Run: headless pygame with SDL's dummy video driver; simulated clock (each Clock.tick advances the game by its frame time, no real sleeping); random seed 0; keys injected as events and as key.get_pressed() state; no mouse input.
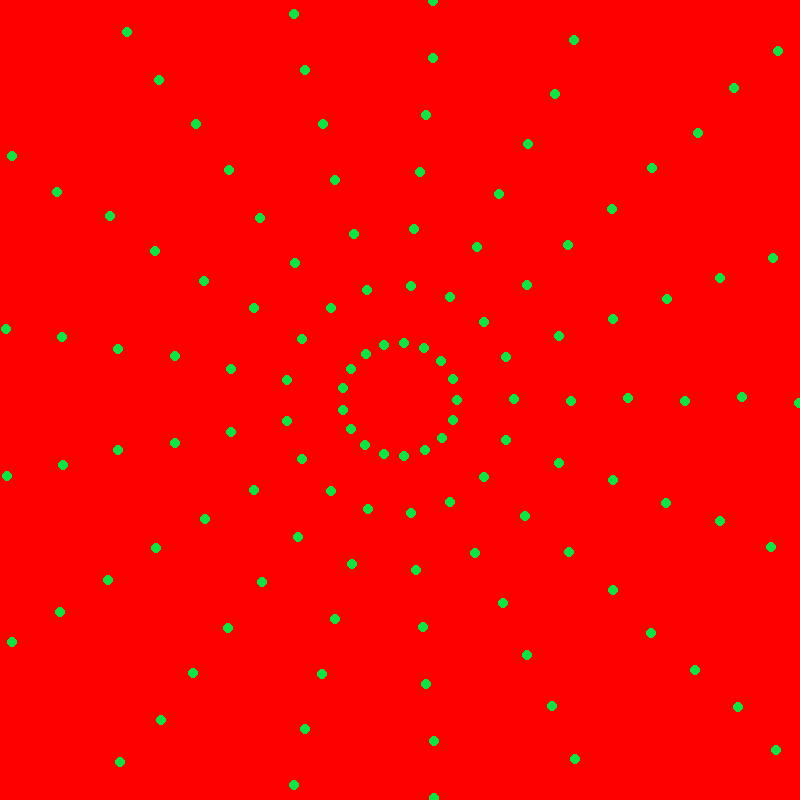
Frame 1 of 4 · flips 1–60 · no input
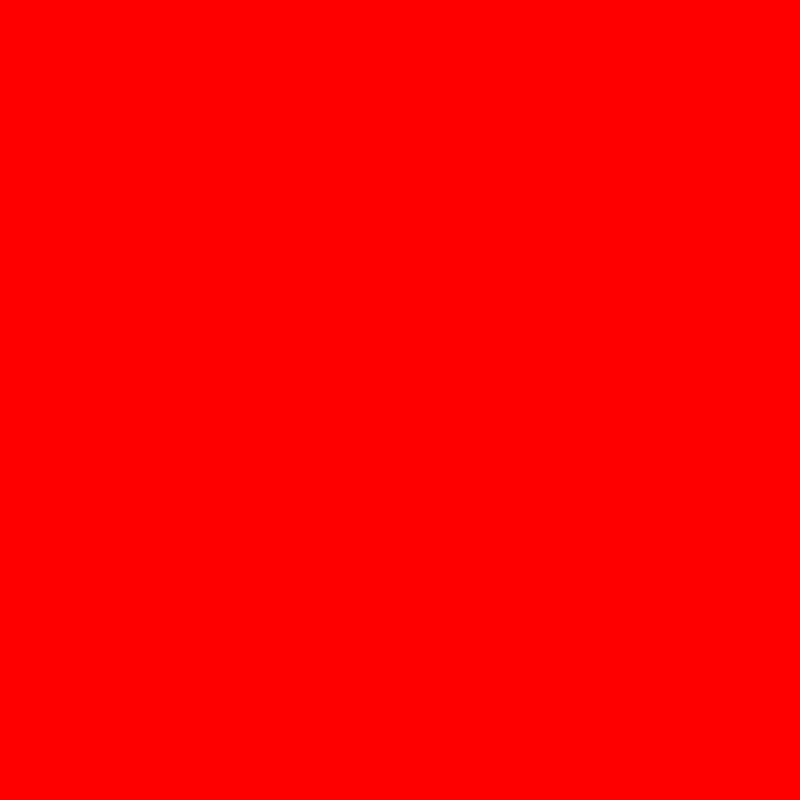
Frame 2 of 4 · flips 61–180 · tapped SPACE, RETURN · held RIGHT (→), D
Frame 3 of 4 · flips 181–300 · held DOWN (↓), S · screen unchanged from frame 2, image omitted
Frame 4 of 4 · flips 301–420 · held LEFT (←), A, UP (↑), W · screen unchanged from frame 3, image omitted

The pygame program that drew these frames:

"""
keys:
    q/a		change number of layers
    w/s		change number of circles per layer
    e/d		change circle radius
    r/f		change jitter amount
    t/g		change fps
    y		set/unset use of clock (fps)
"""
import pygame
import math
import random

def polar_to_cartesian(r,θ):
    """ translate polar (r,θ) coordinates into cartesian (x,y) coordinates
            r	radius
            θ	angle
    """
    x = r * math.cos(θ)
    y = r * math.sin(θ)
    return (x,y)

# Variables used in the code
layers = 13
circles_per_layer = 17 
circle_radius = 5
amount_jitter = 0.01
fps = 30
fps_max = 120
use_clock = True

# colors
color_circle = (10,230,65)
color_background = (255, 0, 0)

# Initialising pygame instance
pygame.init()
clock = pygame.time.Clock()

# Set up the drawing window
screen_width = 800
screen_height = 800
dimensions = (screen_width, screen_height)
screen = pygame.display.set_mode(dimensions)

# Run until the user asks to quit
running = True
while running:
    # Did the user click the window close button?
    for event in pygame.event.get():
        if event.type == pygame.QUIT:
            running = False
            break

    # get key presses
    ks = pygame.key.get_pressed()

    # layers 
    if ks[pygame.K_q]:
        layers += 1
    if ks[pygame.K_a]:
        layers -= 1

    # circles_per_layer 
    if ks[pygame.K_w]:
        circles_per_layer += 1
    if ks[pygame.K_s]:
        circles_per_layer -= 1

    # circle_radius 
    if ks[pygame.K_e]:
        circle_radius += 1
    if ks[pygame.K_d]:
        circle_radius -= 1

    # amount_jitter 
    if ks[pygame.K_r]:
        amount_jitter += 0.001
    if ks[pygame.K_f]:
        amount_jitter -= 0.001

    # fps
    if ks[pygame.K_t]:
        fps += 1
    if ks[pygame.K_g]:
        fps -= 1

    # set / unset use of fps
    if ks[pygame.K_y]:
        use_clock = not use_clock

	# variable boundaries
    if layers < 0:
        layers = 0

    if amount_jitter < 0:
        amount_jitter = 0

    if circles_per_layer < 0:
        circles_per_layer = 0

    if fps < 0:
        fps = 0
    elif fps > fps_max:
        fps = fps_max

    # Fill in the background
    screen.fill(color_background)

    # Draw
    #   i is current layer
    #   j is current circle
    # Polar coordiantes (r,θ) are used to calculate circle position,
    # then translated into cartesian coordinates (x,y) for drawing.
    for i in range(layers):
        layer_radius = min(screen_width,screen_height)/(layers + 1) * (i + 1)
        for j in range(circles_per_layer):
            # Calculate evenly spaced angles, then add a bit of randomness
            θ = 2*math.pi * j / circles_per_layer
            θ += amount_jitter * math.sin(random.uniform(0,2*math.pi))
            # Translate into cartesian (x,y) coordinates
            (x_rel,y_rel) = polar_to_cartesian(layer_radius,θ)
            pos = (x_rel + screen_width/2, y_rel + screen_height/2)
            # Draw the circle
            pygame.draw.circle(screen, color_circle, pos, circle_radius)
    
    # Flip the display (execute the drawings to the screen)
    pygame.display.flip()

    # manage fps (only if use_clock is True)
    if use_clock:
        clock.tick(fps)

# Done! Time to quit.
pygame.quit()
